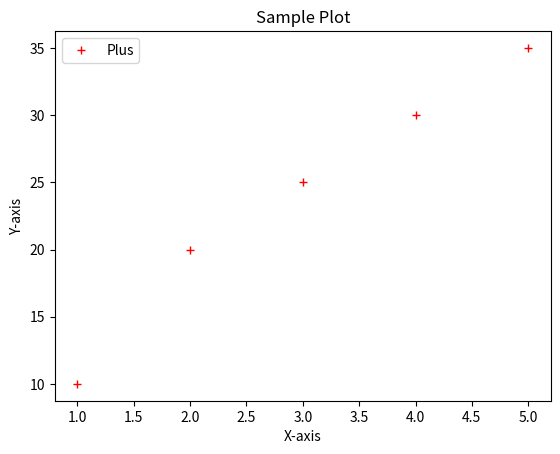

Python code for this plot:
import matplotlib.pyplot as plt

# Data
x = [1, 2, 3, 4, 5]
y = [10, 20, 25, 30, 35]

# Create a plot
# plt.plot(x, y, label="Line")
plt.plot(x, y, "r+",label='Plus') #with + in red
plt.xlabel("X-axis")
plt.ylabel("Y-axis")
plt.title("Sample Plot")
plt.legend()

# Show the plot
plt.show()
